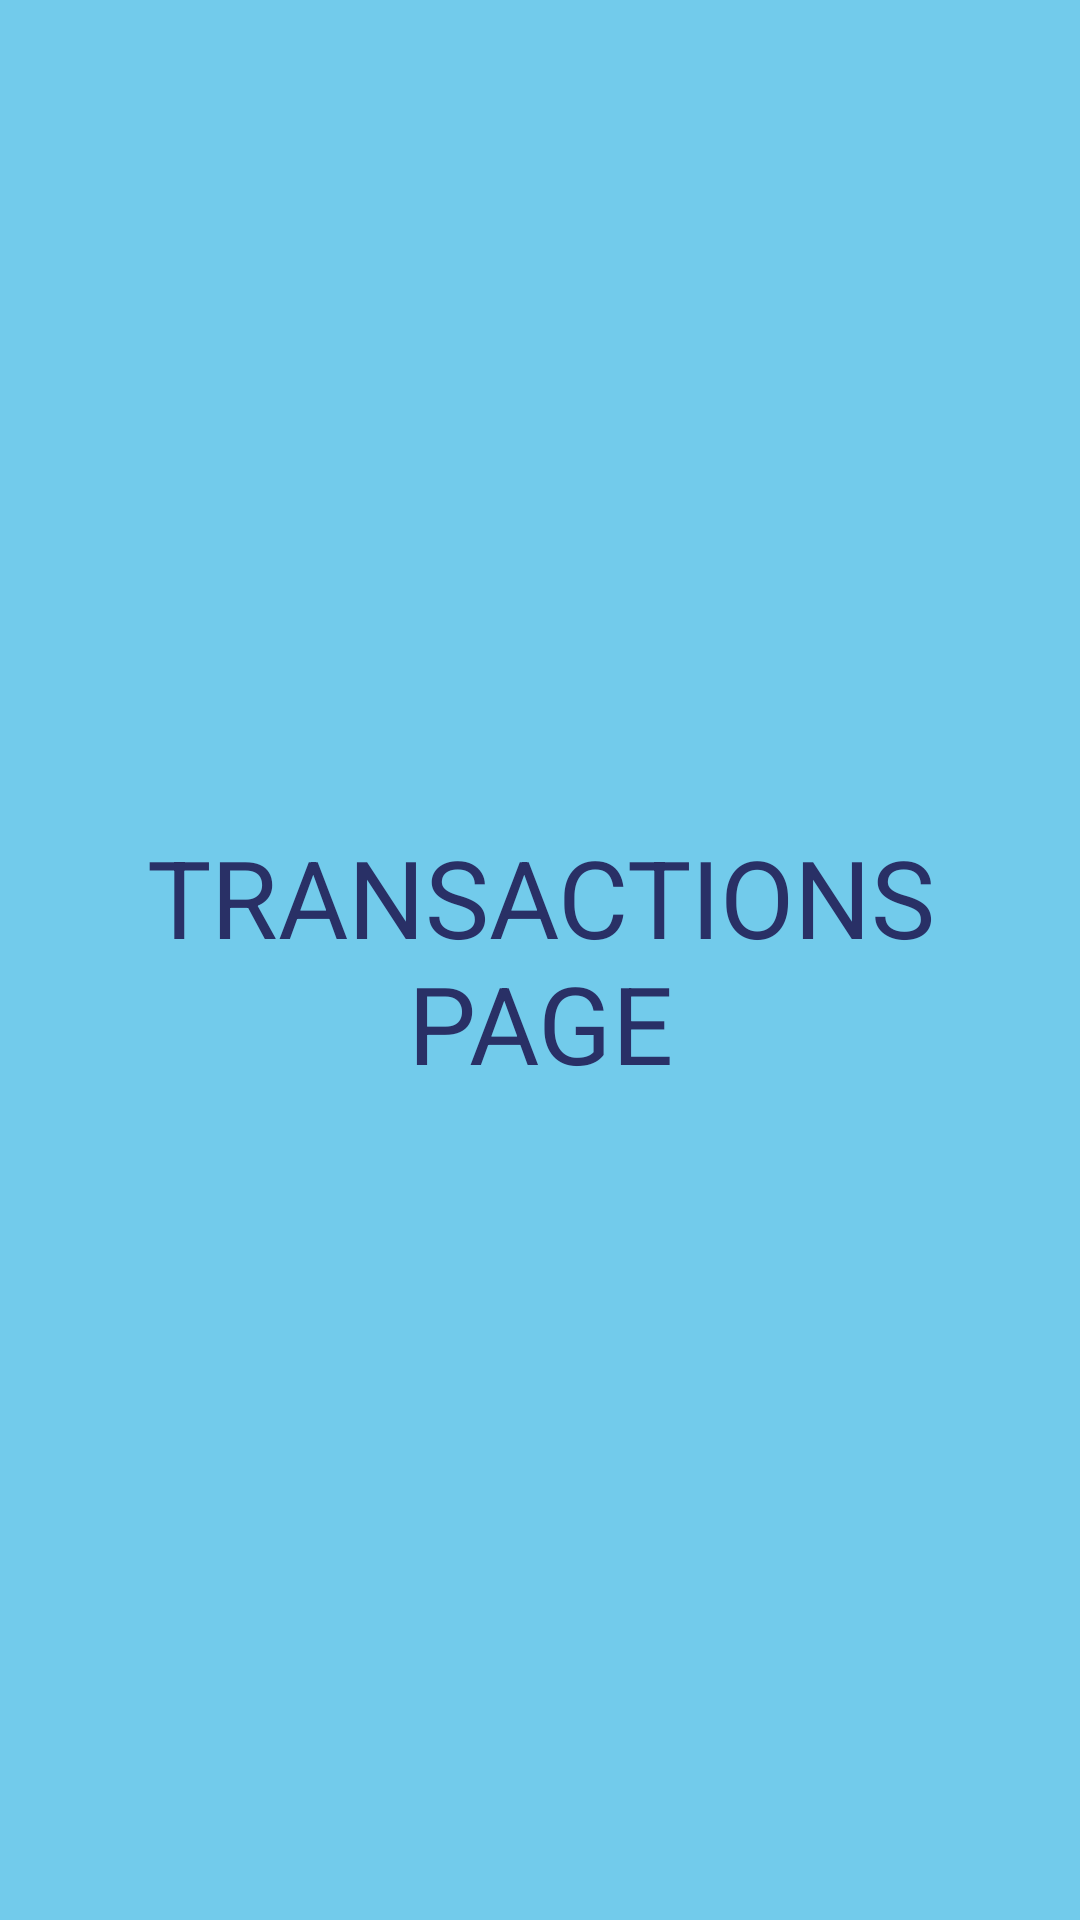

Android layout source for this screen:
<!-- AndroidManifest.xml: application theme Theme.FishApp -->
<!-- res/layout/fragment_transactions.xml -->
<?xml version="1.0" encoding="utf-8"?>
<FrameLayout xmlns:android="http://schemas.android.com/apk/res/android"
    xmlns:tools="http://schemas.android.com/tools"
    android:layout_width="match_parent"
    android:layout_height="match_parent"
    tools:context=".TransactionsFragment"
    android:background="@color/teal">

    
    <TextView
        android:layout_width="match_parent"
        android:layout_height="match_parent"
        android:text="TRANSACTIONS PAGE"
        android:textSize="36sp"
        android:textColor="@color/Sapphire"
        android:gravity="center"
        />

</FrameLayout>
<!-- resources referenced by this layout -->
<resources>
  <color name="Sapphire">#293066</color>
  <color name="teal">#72CBEB</color>
  <style name="Theme.FishApp" parent="Theme.Material3.DayNight.NoActionBar">
          
          <item name="colorPrimary">@color/Sapphire</item>
          <item name="colorPrimaryVariant">@color/Sapphire</item>
          <item name="colorOnPrimary">@color/white</item>
  
          <item name="colorSecondary">@color/teal</item>
          <item name="colorSecondaryVariant">@color/Sapphire</item>
          <item name="colorOnSecondary">@color/black</item>
  
          <item name="android:statusBarColor">?attr/colorPrimaryVariant</item>
      </style>
  <color name="white">#FFFFFFFF</color>
  <color name="black">#FF000000</color>
</resources>
